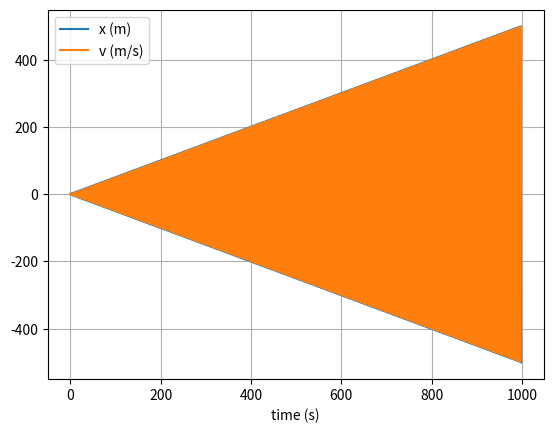

The matplotlib source for this figure:
# -*- coding: utf-8 -*-
"""
Created on Mon Sep 25 15:51:14 2017

[redacted]
"""
# uncomment the next line if running in a notebook
# %matplotlib inline
import numpy as np
import matplotlib.pyplot as plt

# mass, spring constant, initial position and velocity
m = 1
k = 1
x = 1
v = 1

# simulation time, timestep and time
t_max = 1000
dt = 2
t_array = np.arange(0, t_max, dt)

# initialise empty lists to record trajectories
x_list = []
v_list = []


for t in t_array:

    # append current state to trajectories
    x_list.append(x)
    v_list.append(v)

# 1st and 2nd terms displacement
x_list[0] = x
x_list[1] = 2 * x_list[0] - dt**2 * k * x_list[0] / m

# 1st and 2nd terms velocity
v_list[0] = v
v_list[1] = (x_list[1] - x_list[0]) / dt

# Iterate for new position and velocity
for i in range (len(x_list)-2):
    
    x_list[i+2] = 2 * x_list[i+1] - x_list[i] - dt**2 * k * x_list[i+1] / m 
    v_list[i+2] = (x_list[i+1] - x_list[i]) / dt
    
    # convert trajectory lists into arrays, so they can be indexed more easily
x_array = np.array(x_list)
v_array = np.array(v_list)

# plot the position-time graph
plt.figure(1)
plt.clf()
plt.xlabel('time (s)')
plt.grid()
plt.plot(t_array, x_array, label='x (m)')
plt.plot(t_array, v_array, label='v (m/s)')
plt.legend()
plt.show()